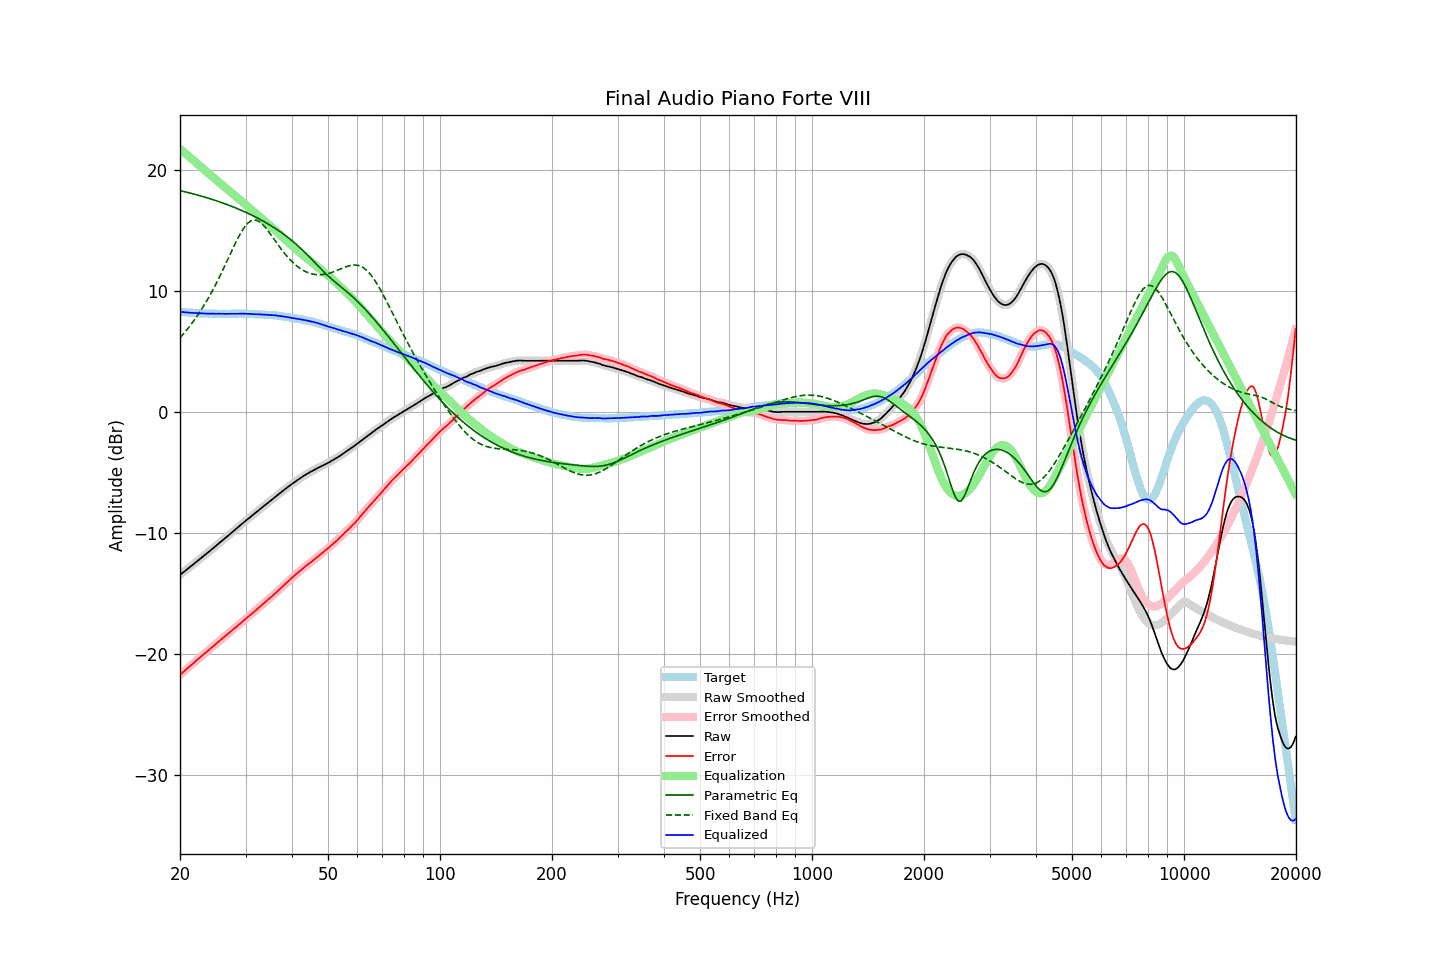

Source data for this figure (header and first rows):
frequency, raw, error, smoothed, error_smoothed, equalization, parametric_eq, fixed_band_eq, equalized_raw, equalized_smoothed, target
20.00, -13.48, -21.74, -13.48, -21.74, 21.74, 18.29, 6.12, 8.26, 8.26, 8.26
20.20, -13.38, -21.63, -13.38, -21.63, 21.63, 18.25, 6.27, 8.25, 8.25, 8.25
20.40, -13.27, -21.51, -13.27, -21.51, 21.51, 18.22, 6.42, 8.24, 8.24, 8.24
20.61, -13.17, -21.40, -13.17, -21.40, 21.40, 18.19, 6.58, 8.22, 8.23, 8.23
20.81, -13.06, -21.27, -13.06, -21.27, 21.28, 18.16, 6.73, 8.22, 8.22, 8.21
21.02, -12.96, -21.16, -12.96, -21.16, 21.17, 18.13, 6.90, 8.21, 8.21, 8.20
21.23, -12.85, -21.04, -12.85, -21.05, 21.05, 18.09, 7.07, 8.20, 8.20, 8.19
21.44, -12.75, -20.95, -12.75, -20.94, 20.93, 18.06, 7.25, 8.19, 8.19, 8.20
21.66, -12.64, -20.82, -12.64, -20.82, 20.82, 18.02, 7.42, 8.18, 8.18, 8.18
21.87, -12.53, -20.71, -12.53, -20.71, 20.70, 17.99, 7.61, 8.17, 8.17, 8.18
22.09, -12.42, -20.58, -12.42, -20.58, 20.59, 17.95, 7.79, 8.17, 8.16, 8.16
22.31, -12.32, -20.47, -12.32, -20.47, 20.47, 17.92, 7.99, 8.15, 8.16, 8.15
22.54, -12.21, -20.35, -12.21, -20.35, 20.36, 17.88, 8.19, 8.14, 8.15, 8.14
22.76, -12.10, -20.24, -12.10, -20.24, 20.24, 17.84, 8.39, 8.14, 8.14, 8.14
22.99, -11.99, -20.12, -11.99, -20.12, 20.13, 17.80, 8.60, 8.14, 8.13, 8.13
23.22, -11.89, -20.01, -11.89, -20.02, 20.01, 17.76, 8.82, 8.12, 8.13, 8.12
23.45, -11.78, -19.91, -11.78, -19.90, 19.90, 17.73, 9.03, 8.12, 8.12, 8.13
23.69, -11.67, -19.79, -11.67, -19.79, 19.79, 17.68, 9.26, 8.12, 8.12, 8.12
23.92, -11.56, -19.67, -11.56, -19.68, 19.68, 17.64, 9.49, 8.12, 8.12, 8.11
24.16, -11.45, -19.57, -11.45, -19.57, 19.57, 17.60, 9.73, 8.12, 8.12, 8.12
24.40, -11.34, -19.46, -11.34, -19.46, 19.45, 17.56, 9.97, 8.11, 8.11, 8.12
24.65, -11.23, -19.34, -11.23, -19.34, 19.34, 17.52, 10.22, 8.11, 8.11, 8.11
24.89, -11.12, -19.23, -11.12, -19.23, 19.23, 17.47, 10.48, 8.11, 8.11, 8.11
25.14, -11.01, -19.11, -11.01, -19.11, 19.11, 17.43, 10.74, 8.10, 8.11, 8.10
25.39, -10.89, -18.99, -10.89, -18.99, 19.00, 17.38, 11.00, 8.11, 8.11, 8.10
25.65, -10.78, -18.88, -10.78, -18.88, 18.89, 17.34, 11.27, 8.11, 8.11, 8.10
25.91, -10.67, -18.77, -10.67, -18.77, 18.77, 17.29, 11.54, 8.10, 8.10, 8.10
26.16, -10.56, -18.67, -10.56, -18.67, 18.66, 17.24, 11.82, 8.10, 8.10, 8.11
26.43, -10.45, -18.55, -10.45, -18.55, 18.55, 17.20, 12.10, 8.10, 8.10, 8.10
26.69, -10.34, -18.44, -10.34, -18.44, 18.44, 17.15, 12.39, 8.10, 8.10, 8.10
26.96, -10.23, -18.33, -10.23, -18.33, 18.33, 17.10, 12.67, 8.10, 8.10, 8.10
27.23, -10.12, -18.22, -10.12, -18.22, 18.22, 17.05, 12.96, 8.10, 8.10, 8.10
27.50, -10.00, -18.10, -10.00, -18.11, 18.11, 17.00, 13.25, 8.11, 8.11, 8.10
27.77, -9.89, -18.00, -9.89, -18.00, 18.00, 16.94, 13.53, 8.11, 8.11, 8.11
28.05, -9.78, -17.88, -9.78, -17.88, 17.89, 16.89, 13.81, 8.11, 8.11, 8.10
28.33, -9.67, -17.78, -9.67, -17.78, 17.78, 16.83, 14.08, 8.11, 8.11, 8.11
28.62, -9.55, -17.66, -9.55, -17.67, 17.67, 16.78, 14.34, 8.11, 8.11, 8.11
28.90, -9.44, -17.56, -9.44, -17.56, 17.55, 16.72, 14.59, 8.11, 8.11, 8.12
29.19, -9.33, -17.45, -9.33, -17.45, 17.44, 16.67, 14.83, 8.11, 8.11, 8.12
29.48, -9.22, -17.33, -9.22, -17.33, 17.33, 16.61, 15.04, 8.11, 8.11, 8.11
29.78, -9.10, -17.21, -9.10, -17.22, 17.22, 16.55, 15.25, 8.12, 8.11, 8.11
30.08, -8.99, -17.10, -8.99, -17.10, 17.10, 16.49, 15.41, 8.11, 8.11, 8.11
30.38, -8.89, -16.98, -8.89, -16.98, 16.99, 16.43, 15.57, 8.10, 8.10, 8.09
30.68, -8.78, -16.87, -8.78, -16.87, 16.88, 16.36, 15.68, 8.10, 8.10, 8.09
30.99, -8.67, -16.76, -8.68, -16.77, 16.76, 16.30, 15.77, 8.09, 8.09, 8.09
31.30, -8.57, -16.66, -8.57, -16.65, 16.65, 16.24, 15.82, 8.08, 8.08, 8.09
31.61, -8.46, -16.54, -8.46, -16.54, 16.53, 16.17, 15.85, 8.07, 8.07, 8.08
31.93, -8.35, -16.41, -8.35, -16.42, 16.42, 16.10, 15.84, 8.07, 8.07, 8.06
32.24, -8.24, -16.31, -8.24, -16.30, 16.31, 16.03, 15.81, 8.07, 8.07, 8.07
32.57, -8.13, -16.18, -8.13, -16.19, 16.19, 15.96, 15.74, 8.06, 8.06, 8.05
32.89, -8.02, -16.07, -8.02, -16.07, 16.07, 15.89, 15.65, 8.06, 8.05, 8.05
33.22, -7.92, -15.96, -7.92, -15.96, 15.96, 15.82, 15.53, 8.04, 8.04, 8.04
33.55, -7.81, -15.85, -7.81, -15.85, 15.84, 15.75, 15.41, 8.04, 8.04, 8.04
33.89, -7.70, -15.73, -7.70, -15.73, 15.73, 15.67, 15.25, 8.03, 8.03, 8.03
34.23, -7.60, -15.61, -7.60, -15.61, 15.62, 15.59, 15.09, 8.02, 8.02, 8.01
34.57, -7.49, -15.50, -7.49, -15.50, 15.50, 15.52, 14.92, 8.01, 8.01, 8.01
34.92, -7.39, -15.38, -7.39, -15.39, 15.39, 15.44, 14.74, 8.00, 8.00, 7.99
35.27, -7.28, -15.29, -7.28, -15.28, 15.27, 15.35, 14.56, 7.99, 7.99, 8.01
35.62, -7.17, -15.15, -7.17, -15.16, 15.16, 15.27, 14.37, 7.98, 7.98, 7.98
35.97, -7.06, -15.04, -7.06, -15.04, 15.04, 15.18, 14.18, 7.98, 7.97, 7.98
... 635 more rows
